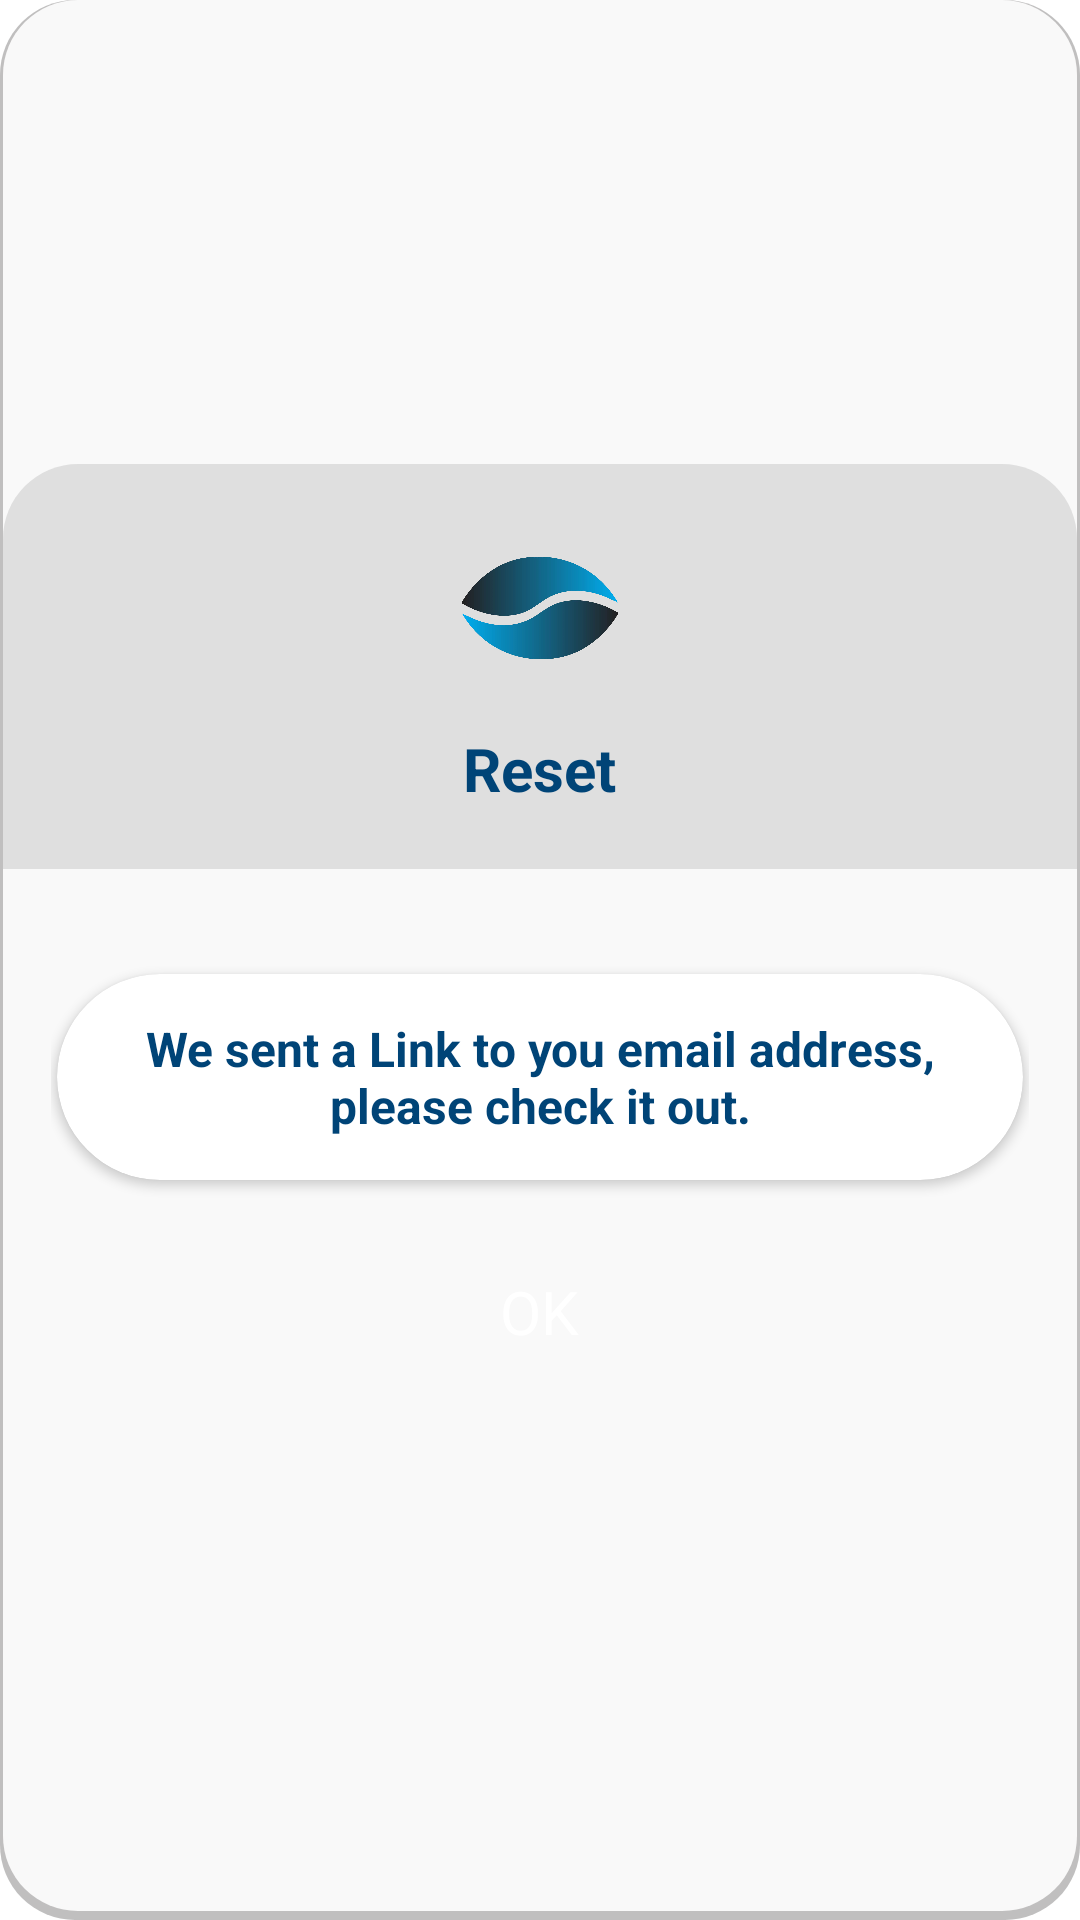

This screen was rendered from an Android layout file. Write that file and the resources it references.
<!-- AndroidManifest.xml: application theme Theme.SPELogin -->
<!-- res/layout/dialog_reset_password.xml -->
<?xml version="1.0" encoding="utf-8"?>
<LinearLayout xmlns:app="http://schemas.android.com/apk/res-auto"
    xmlns:android="http://schemas.android.com/apk/res/android"
    android:layout_width="match_parent"
    android:layout_height="wrap_content"
    android:orientation="vertical"
    android:layout_margin="24dp"
    android:layout_gravity="center"
    android:gravity="center"
    android:background="@drawable/final_white_frame">



    <LinearLayout
        android:layout_width="match_parent"
        android:layout_height="wrap_content"
        android:gravity="center"
        android:background="@drawable/dialog_top_frame"
        android:padding="20dp"
        android:orientation="vertical">


        <LinearLayout
            android:id="@+id/main_activity_navigation_bottom_navigation_tables"
            android:layout_width="wrap_content"
            android:layout_height="wrap_content"
            android:gravity="center"
            android:orientation="horizontal">


            <ImageView
                android:layout_width="56dp"
                android:layout_height="56dp"
                android:src="@drawable/app_icon"/>

        </LinearLayout>


        <TextView
            android:layout_width="wrap_content"
            android:layout_height="wrap_content"
            android:layout_marginTop="12dp"
            android:textSize="20sp"
            android:textStyle="bold"
            android:textColor="@color/primary_color"
            android:text="@string/reset_password"/>


    </LinearLayout>

    <LinearLayout
        android:layout_width="match_parent"
        android:layout_height="wrap_content"
        android:paddingStart="16dp"
        android:paddingEnd="16dp"
        android:paddingTop="32dp"
        android:paddingBottom="20dp"
        android:orientation="vertical" >



        <androidx.cardview.widget.CardView
            style="@style/cardView_for_navigation_item"
            app:cardCornerRadius="36dp"
            app:cardPreventCornerOverlap="false"
            app:cardUseCompatPadding="true"
            app:cardBackgroundColor="@color/white">

            <TextView
                android:layout_width="match_parent"
                android:layout_height="wrap_content"
                android:textSize="16sp"
                android:textStyle="bold"
                android:padding="14dp"
                android:gravity="center"
                android:textColor="@color/primary_color"
                android:text="@string/send_reset_password_link"
                android:hint="@string/email_address_field"/>

        </androidx.cardview.widget.CardView>




        <TextView
            android:id="@+id/dialog_reset_password_ok_button"
            android:layout_width="wrap_content"
            android:layout_height="50dp"
            android:textColor="@color/white"
            android:textSize="20sp"
            android:gravity="center"
            android:layout_marginTop="16dp"
            android:layout_gravity="center"
            android:paddingStart="32dp"
            android:paddingEnd="32dp"
            android:background="@drawable/final_primary_button"
            android:text="@string/ok_button"/>



    </LinearLayout>



</LinearLayout>
<!-- resources referenced by this layout -->
<resources>
  <color name="primary_color">#004477</color>
  <color name="white">#FFFFFFFF</color>
  <!-- drawable app_icon: png bitmap (drawable, 155770 bytes) -->
  <!-- drawable dialog_top_frame (drawable) -->
  <?xml version="1.0" encoding="utf-8"?>
  <shape
      xmlns:android="http://schemas.android.com/apk/res/android"
      android:shape="rectangle">
  
      <solid
          android:color="#54AAAAAA"/>
  
      <size
          android:width="50dp"
          android:height="50dp"/>
  
      <corners
          android:topLeftRadius="25dp"
          android:topRightRadius="25dp"/>
  
  
  </shape>
  <!-- drawable final_white_frame (drawable) -->
  <?xml version="1.0" encoding="utf-8"?>
  <layer-list xmlns:android="http://schemas.android.com/apk/res/android">
  
      <item android:drawable="@drawable/ripple_white_frame_shadow"/>
  
      <item android:drawable="@drawable/ripple_white_frame"/>
  
  </layer-list>
  <string name="email_address_field">email address</string>
  <string name="ok_button">OK</string>
  <string name="reset_password">Reset</string>
  <string name="send_reset_password_link">We sent a Link to you email address, please check it out.</string>
  <style name="cardView_for_navigation_item">
          <item name="android:layout_width">match_parent</item>
          <item name="android:layout_height">wrap_content</item>
          <item name="android:layout_gravity">center</item>
          <item name="android:background">@android:drawable/dialog_holo_light_frame</item>
      </style>
  <style name="Theme.SPELogin" parent="Theme.MaterialComponents.Light.NoActionBar">
          
          <item name="colorPrimary">@color/primary_color</item>
          <item name="colorPrimaryVariant">@color/secondary_color</item>
          <item name="colorOnPrimary">@color/white</item>
          
          <item name="colorSecondary">@color/secondary_color</item>
          <item name="colorSecondaryVariant">@color/secondary_color</item>
          <item name="colorOnSecondary">@color/black</item>
          
          <item name="android:statusBarColor" tools:targetApi="l">?attr/colorPrimaryVariant</item>
          
      </style>
  <!-- drawable ripple_white_frame_shadow (drawable) -->
  <shape
      xmlns:android="http://schemas.android.com/apk/res/android"
  
      android:shape="rectangle">
  
      <solid
          android:color="#54403F3F"/>
  
      <corners
          android:radius="25dp" />
  
  
      <padding
          android:bottom="3dp"
          android:left="1dp"
          android:right="1dp"
          android:top="0dp"/>
  
  </shape>
  <!-- drawable ripple_white_frame (drawable) -->
  <?xml version="1.0" encoding="utf-8"?>
  <ripple
      xmlns:android="http://schemas.android.com/apk/res/android"
      android:color="@color/ripple_primary_button">
      <item>
          <shape
              android:shape="rectangle">
  
              <solid
                  android:color="@color/white_frame"/>
  
              <corners
                  android:radius="25dp" />
  
  
          </shape>
      </item>
  
      
      <item android:id="@android:id/mask">
          <shape android:shape="rectangle">
              <solid android:color="@color/white_frame" />
  
              <corners
                  android:radius="25dp" />
  
          </shape>
  
      </item>
  
  </ripple>
  <color name="secondary_color">#003963</color>
  <color name="black">#FF000000</color>
  <color name="ripple_primary_button">#80717070</color>
  <color name="white_frame">#F9F9F9</color>
</resources>
